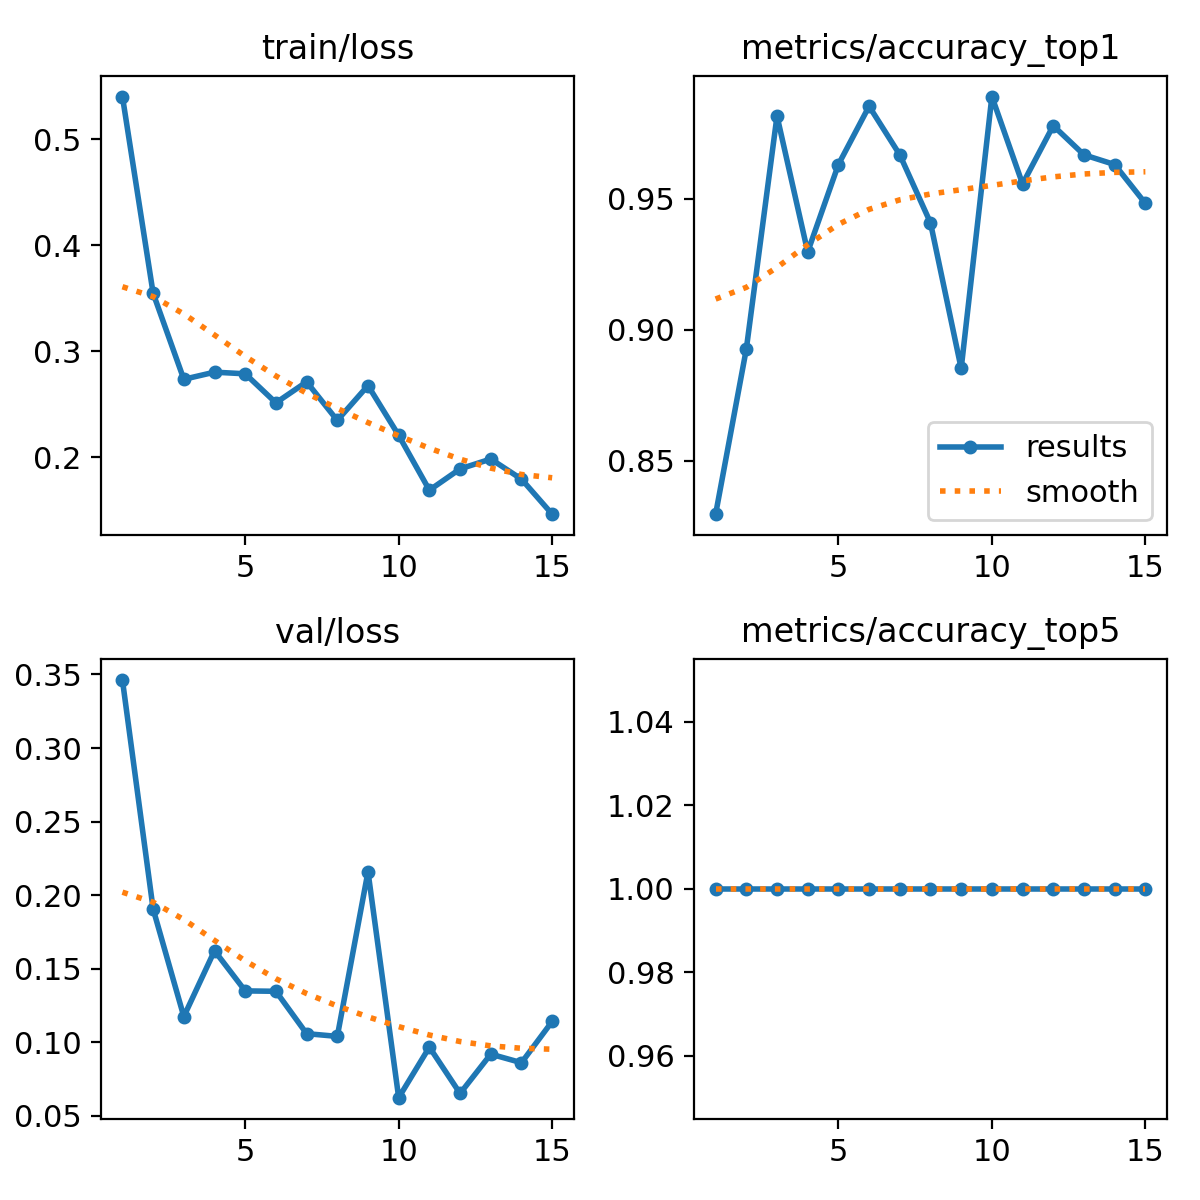

The file beside this chart, header and first rows:
epoch, time, train/loss, metrics/accuracy_top1, metrics/accuracy_top5, val/loss, lr/pg0, lr/pg1, lr/pg2
1, 156.9, 0.5403, 0.8296, 1, 0.3462, 0.0005487, 0.0005487, 0.0005487
2, 312.6, 0.3548, 0.8926, 1, 0.1906, 0.001083, 0.001083, 0.001083
3, 461.9, 0.2737, 0.9815, 1, 0.1175, 0.001594, 0.001594, 0.001594
4, 610.4, 0.2804, 0.9296, 1, 0.1622, 0.001568, 0.001568, 0.001568
5, 758.2, 0.2789, 0.963, 1, 0.1349, 0.001535, 0.001535, 0.001535
6, 906.1, 0.2515, 0.9852, 1, 0.1347, 0.001502, 0.001502, 0.001502
7, 1053, 0.2713, 0.9667, 1, 0.1059, 0.001469, 0.001469, 0.001469
8, 1201, 0.2349, 0.9407, 1, 0.104, 0.001436, 0.001436, 0.001436
9, 1348, 0.2678, 0.8852, 1, 0.216, 0.001403, 0.001403, 0.001403
10, 1496, 0.2208, 0.9889, 1, 0.06238, 0.00137, 0.00137, 0.00137
11, 1643, 0.1692, 0.9556, 1, 0.09673, 0.001337, 0.001337, 0.001337
12, 1791, 0.1893, 0.9778, 1, 0.06524, 0.001304, 0.001304, 0.001304
13, 1938, 0.1986, 0.9667, 1, 0.09196, 0.001271, 0.001271, 0.001271
14, 2086, 0.1796, 0.963, 1, 0.08613, 0.001238, 0.001238, 0.001238
15, 2233, 0.1466, 0.9482, 1, 0.1142, 0.001205, 0.001205, 0.001205
